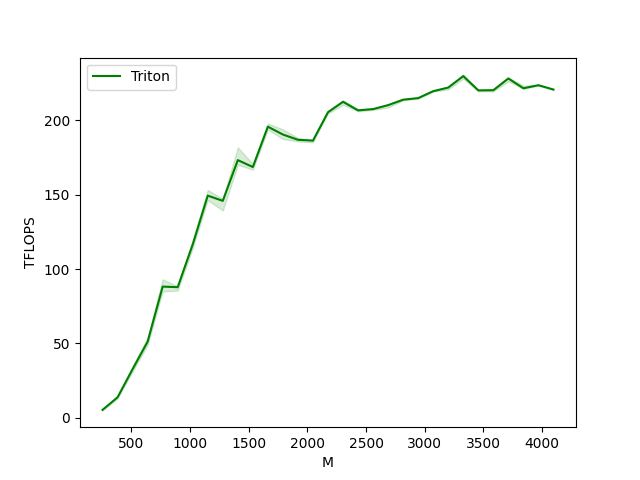

Data behind this chart, as committed beside it:
M, N, K, Triton
256, 256, 256, 5.405
384, 384, 384, 13.82
512, 512, 512, 32.77
640, 640, 640, 51.2
768, 768, 768, 88.2
896, 896, 896, 87.81
1024, 1024, 1024, 116.5
1152, 1152, 1152, 149.3
1280, 1280, 1280, 145.8
1408, 1408, 1408, 173.2
1536, 1536, 1536, 168.5
1664, 1664, 1664, 195.6
1792, 1792, 1792, 190.3
1920, 1920, 1920, 186.8
2048, 2048, 2048, 186.3
2176, 2176, 2176, 205.3
2304, 2304, 2304, 212.3
2432, 2432, 2432, 206.6
2560, 2560, 2560, 207.4
2688, 2688, 2688, 210.1
2816, 2816, 2816, 213.8
2944, 2944, 2944, 214.8
3072, 3072, 3072, 219.5
3200, 3200, 3200, 221.9
3328, 3328, 3328, 229.6
3456, 3456, 3456, 220
3584, 3584, 3584, 220.1
3712, 3712, 3712, 228
3840, 3840, 3840, 221.4
3968, 3968, 3968, 223.5
4096, 4096, 4096, 220.6
